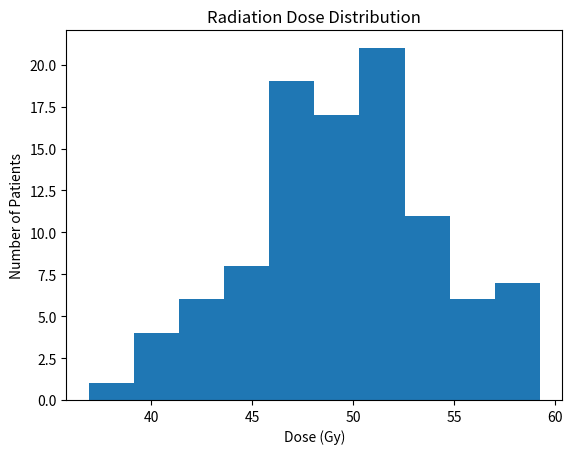

Python code for this plot:
import pandas as pd
import numpy as np
import matplotlib.pyplot as plt

# Generate synthetic radiation dose data for 100 patients
np.random.seed(42)
patient_ids = np.arange(1, 101)
dose_values = np.random.normal(loc=50, scale=5, size=100)  # mean=50 Gy, std=5 Gy

data = pd.DataFrame({
    "Patient_ID": patient_ids,
    "Radiation_Dose_Gy": dose_values
})

# Save dataset
data.to_csv("radiation_dose_data.csv", index=False)

# Basic statistics
mean_dose = data["Radiation_Dose_Gy"].mean()
std_dose = data["Radiation_Dose_Gy"].std()
max_dose = data["Radiation_Dose_Gy"].max()
min_dose = data["Radiation_Dose_Gy"].min()

print("Radiation Dose Statistics:")
print(f"Mean Dose: {mean_dose:.2f} Gy")
print(f"Standard Deviation: {std_dose:.2f} Gy")
print(f"Maximum Dose: {max_dose:.2f} Gy")
print(f"Minimum Dose: {min_dose:.2f} Gy")

# Plot distribution
plt.hist(data["Radiation_Dose_Gy"], bins=10)
plt.title("Radiation Dose Distribution")
plt.xlabel("Dose (Gy)")
plt.ylabel("Number of Patients")
plt.show()
